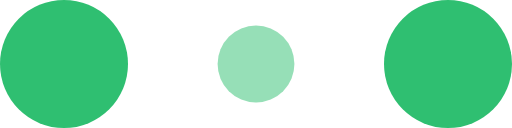
t = 0.00 s
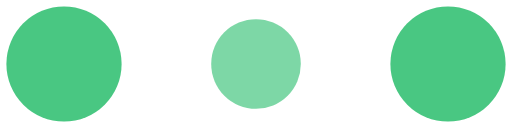
t = 0.10 s
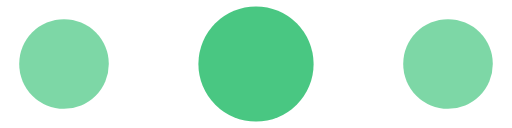
t = 0.30 s
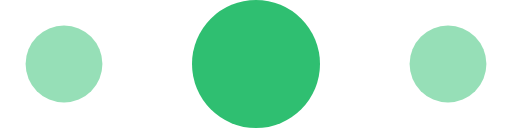
t = 0.40 s
t = 0.50 s: frame unchanged from t = 0.30 s, image omitted
t = 0.70 s: frame unchanged from t = 0.10 s, image omitted

The animated SVG that drew these frames (rendered in a browser with its animation timeline set to each time). Animation: 6 SMIL elements (animate=6); one cycle of 0.80 s, repeats indefinitely.

<!-- By Sam Herbert (@sherb), for everyone. More @ http://goo.gl/7AJzbL -->
<svg width="120" height="30" viewBox="0 0 120 30" xmlns="http://www.w3.org/2000/svg" fill="#2FBF71">
    <circle cx="15" cy="15" r="15">
        <animate attributeName="r" from="15" to="15"
                 begin="0s" dur="0.8s"
                 values="15;9;15" calcMode="linear"
                 repeatCount="indefinite" />
        <animate attributeName="fill-opacity" from="1" to="1"
                 begin="0s" dur="0.8s"
                 values="1;.5;1" calcMode="linear"
                 repeatCount="indefinite" />
    </circle>
    <circle cx="60" cy="15" r="9" fill-opacity="0.3">
        <animate attributeName="r" from="9" to="9"
                 begin="0s" dur="0.8s"
                 values="9;15;9" calcMode="linear"
                 repeatCount="indefinite" />
        <animate attributeName="fill-opacity" from="0.5" to="0.5"
                 begin="0s" dur="0.8s"
                 values=".5;1;.5" calcMode="linear"
                 repeatCount="indefinite" />
    </circle>
    <circle cx="105" cy="15" r="15">
        <animate attributeName="r" from="15" to="15"
                 begin="0s" dur="0.8s"
                 values="15;9;15" calcMode="linear"
                 repeatCount="indefinite" />
        <animate attributeName="fill-opacity" from="1" to="1"
                 begin="0s" dur="0.8s"
                 values="1;.5;1" calcMode="linear"
                 repeatCount="indefinite" />
    </circle>
</svg>
